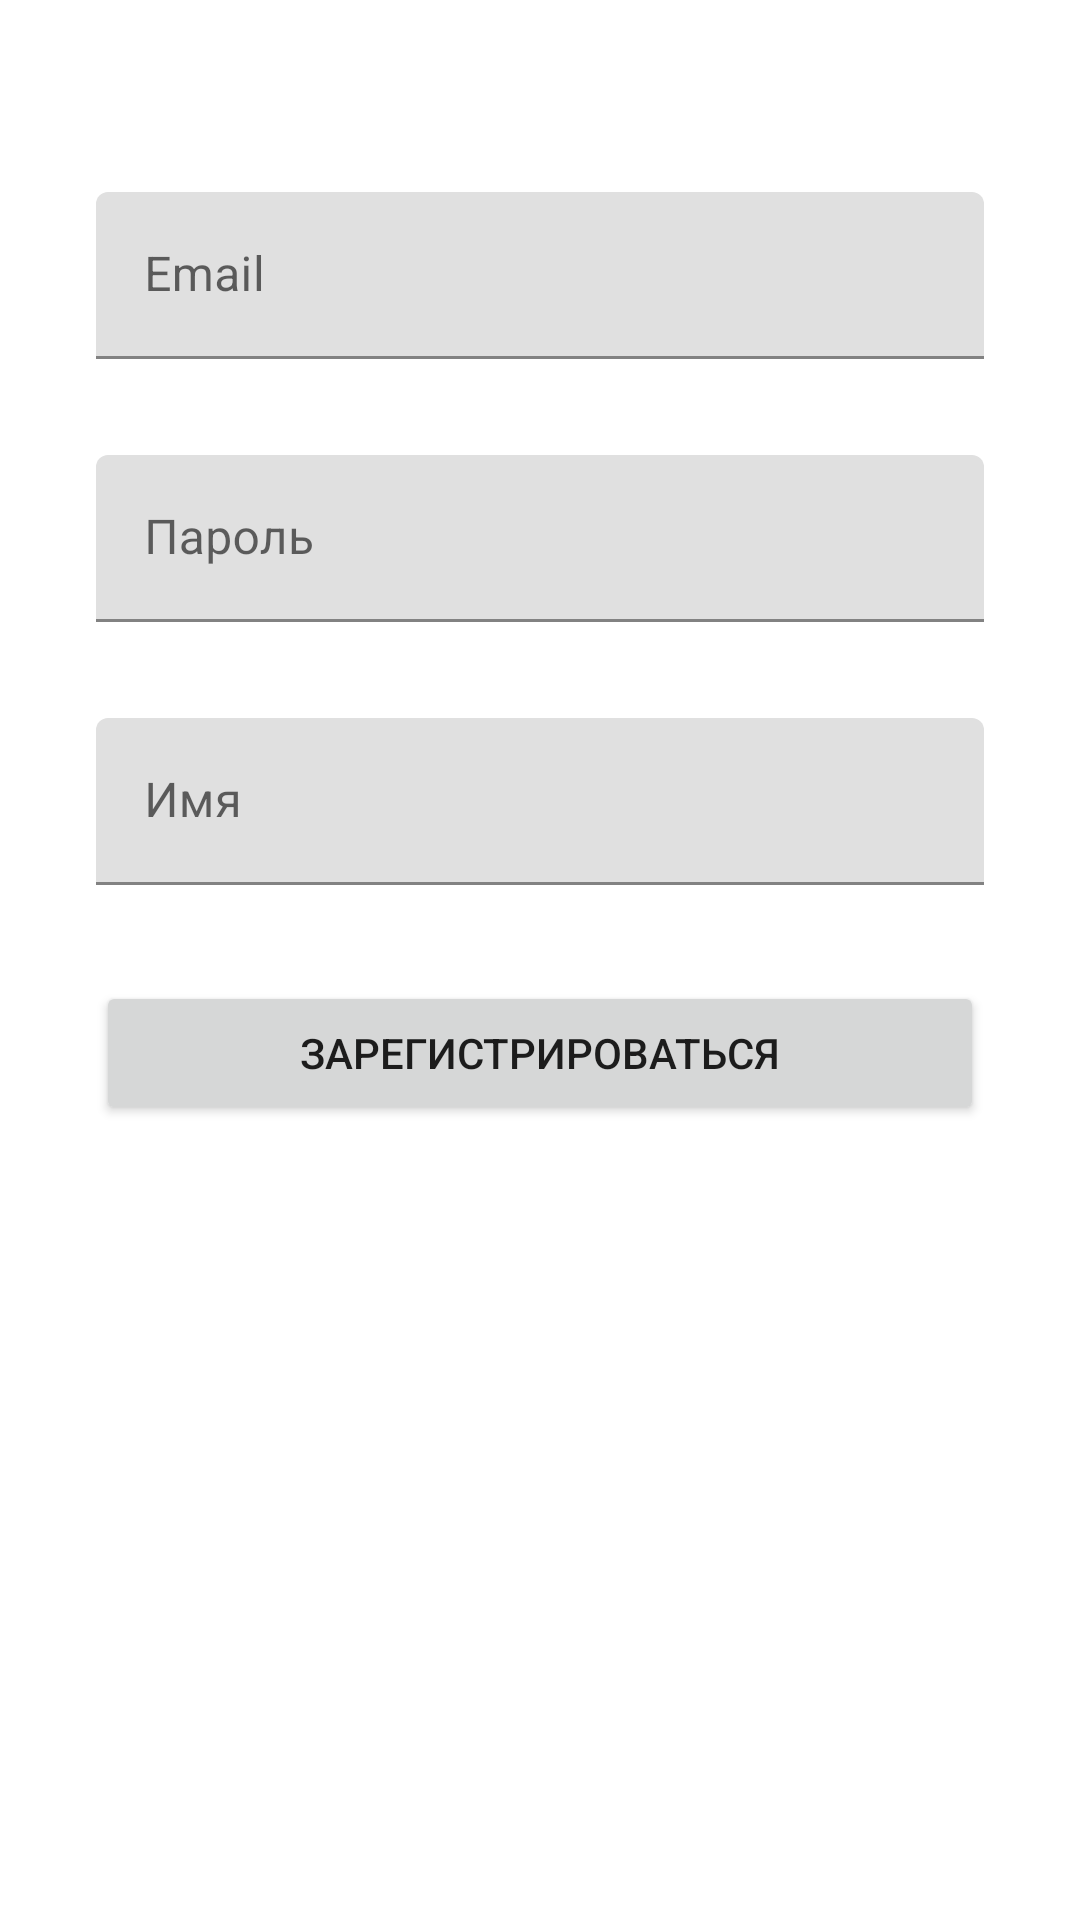

Here is an Android app screen rendered from its layout file. Give the layout XML and the strings, colors and styles it references.
<!-- AndroidManifest.xml: application theme Theme.TestApplication -->
<!-- res/layout/fragment_registration.xml -->
<layout>
    <androidx.constraintlayout.widget.ConstraintLayout xmlns:android="http://schemas.android.com/apk/res/android"
        xmlns:app="http://schemas.android.com/apk/res-auto"
        xmlns:tools="http://schemas.android.com/tools"
        android:layout_width="match_parent"
        android:layout_height="match_parent"
        tools:context=".StartActivity">

        <com.google.android.material.textfield.TextInputLayout
            android:id="@+id/textInputLayout"
            android:layout_width="match_parent"
            android:layout_height="wrap_content"
            android:layout_marginStart="32dp"
            android:layout_marginTop="64dp"
            android:layout_marginEnd="32dp"
            app:layout_constraintEnd_toEndOf="parent"
            app:layout_constraintStart_toStartOf="parent"
            app:layout_constraintTop_toTopOf="parent">

            <com.google.android.material.textfield.TextInputEditText
                android:id="@+id/email_reg"
                android:inputType="textEmailAddress"
                android:layout_width="match_parent"
                android:layout_height="wrap_content"
                android:hint="Email" />
        </com.google.android.material.textfield.TextInputLayout>

        <com.google.android.material.textfield.TextInputLayout
            android:id="@+id/textInputLayout2"
            android:layout_width="match_parent"
            android:layout_height="wrap_content"
            android:layout_marginStart="32dp"
            android:layout_marginTop="32dp"
            android:layout_marginEnd="32dp"
            app:layout_constraintEnd_toEndOf="parent"
            app:layout_constraintStart_toStartOf="parent"
            app:layout_constraintTop_toBottomOf="@+id/textInputLayout">

            <com.google.android.material.textfield.TextInputEditText
                android:id="@+id/pass_reg"
                android:layout_width="match_parent"
                android:layout_height="wrap_content"
                android:inputType="textPassword"
                android:hint="Пароль" />
        </com.google.android.material.textfield.TextInputLayout>

        <Button
            android:id="@+id/reg_button"
            android:layout_width="0dp"
            android:layout_height="wrap_content"
            android:layout_marginTop="32dp"
            android:text="Зарегистрироваться"
            app:layout_constraintEnd_toEndOf="@+id/textInputLayout2"
            app:layout_constraintStart_toStartOf="@+id/textInputLayout2"
            app:layout_constraintTop_toBottomOf="@+id/textInputLayout3" />

        <com.google.android.material.textfield.TextInputLayout
            android:id="@+id/textInputLayout3"
            android:layout_width="match_parent"
            android:layout_height="wrap_content"
            android:layout_marginStart="32dp"
            android:layout_marginTop="32dp"
            android:layout_marginEnd="32dp"
            app:layout_constraintEnd_toEndOf="parent"
            app:layout_constraintStart_toStartOf="parent"
            app:layout_constraintTop_toBottomOf="@+id/textInputLayout2">

            <com.google.android.material.textfield.TextInputEditText
                android:id="@+id/name_reg"
                android:layout_width="match_parent"
                android:layout_height="wrap_content"
                android:hint="Имя" />
        </com.google.android.material.textfield.TextInputLayout>
    </androidx.constraintlayout.widget.ConstraintLayout>
</layout>
<!-- resources referenced by this layout -->
<resources>
  <style name="Theme.TestApplication" parent="Theme.MaterialComponents.DayNight.DarkActionBar">
          
          <item name="colorPrimary">@color/purple_500</item>
          <item name="colorPrimaryVariant">@color/purple_700</item>
          <item name="colorOnPrimary">@color/white</item>
          
          <item name="colorSecondary">@color/teal_200</item>
          <item name="colorSecondaryVariant">@color/teal_700</item>
          <item name="colorOnSecondary">@color/black</item>
          
          <item name="android:statusBarColor" tools:targetApi="l">?attr/colorPrimaryVariant</item>
          
          <item name="windowActionBar">false</item>
          <item name="windowNoTitle">true</item>
      </style>
  <!-- not gathered from this repository: default colours our renderer supplied (Android Studio template values) -->
  <color name="purple_500">#FF6200EE</color>
  <color name="purple_700">#FF3700B3</color>
  <color name="teal_200">#FF03DAC5</color>
  <color name="teal_700">#FF018786</color>
  <color name="black">#FF000000</color>
  <color name="white">#FFFFFFFF</color>
</resources>
